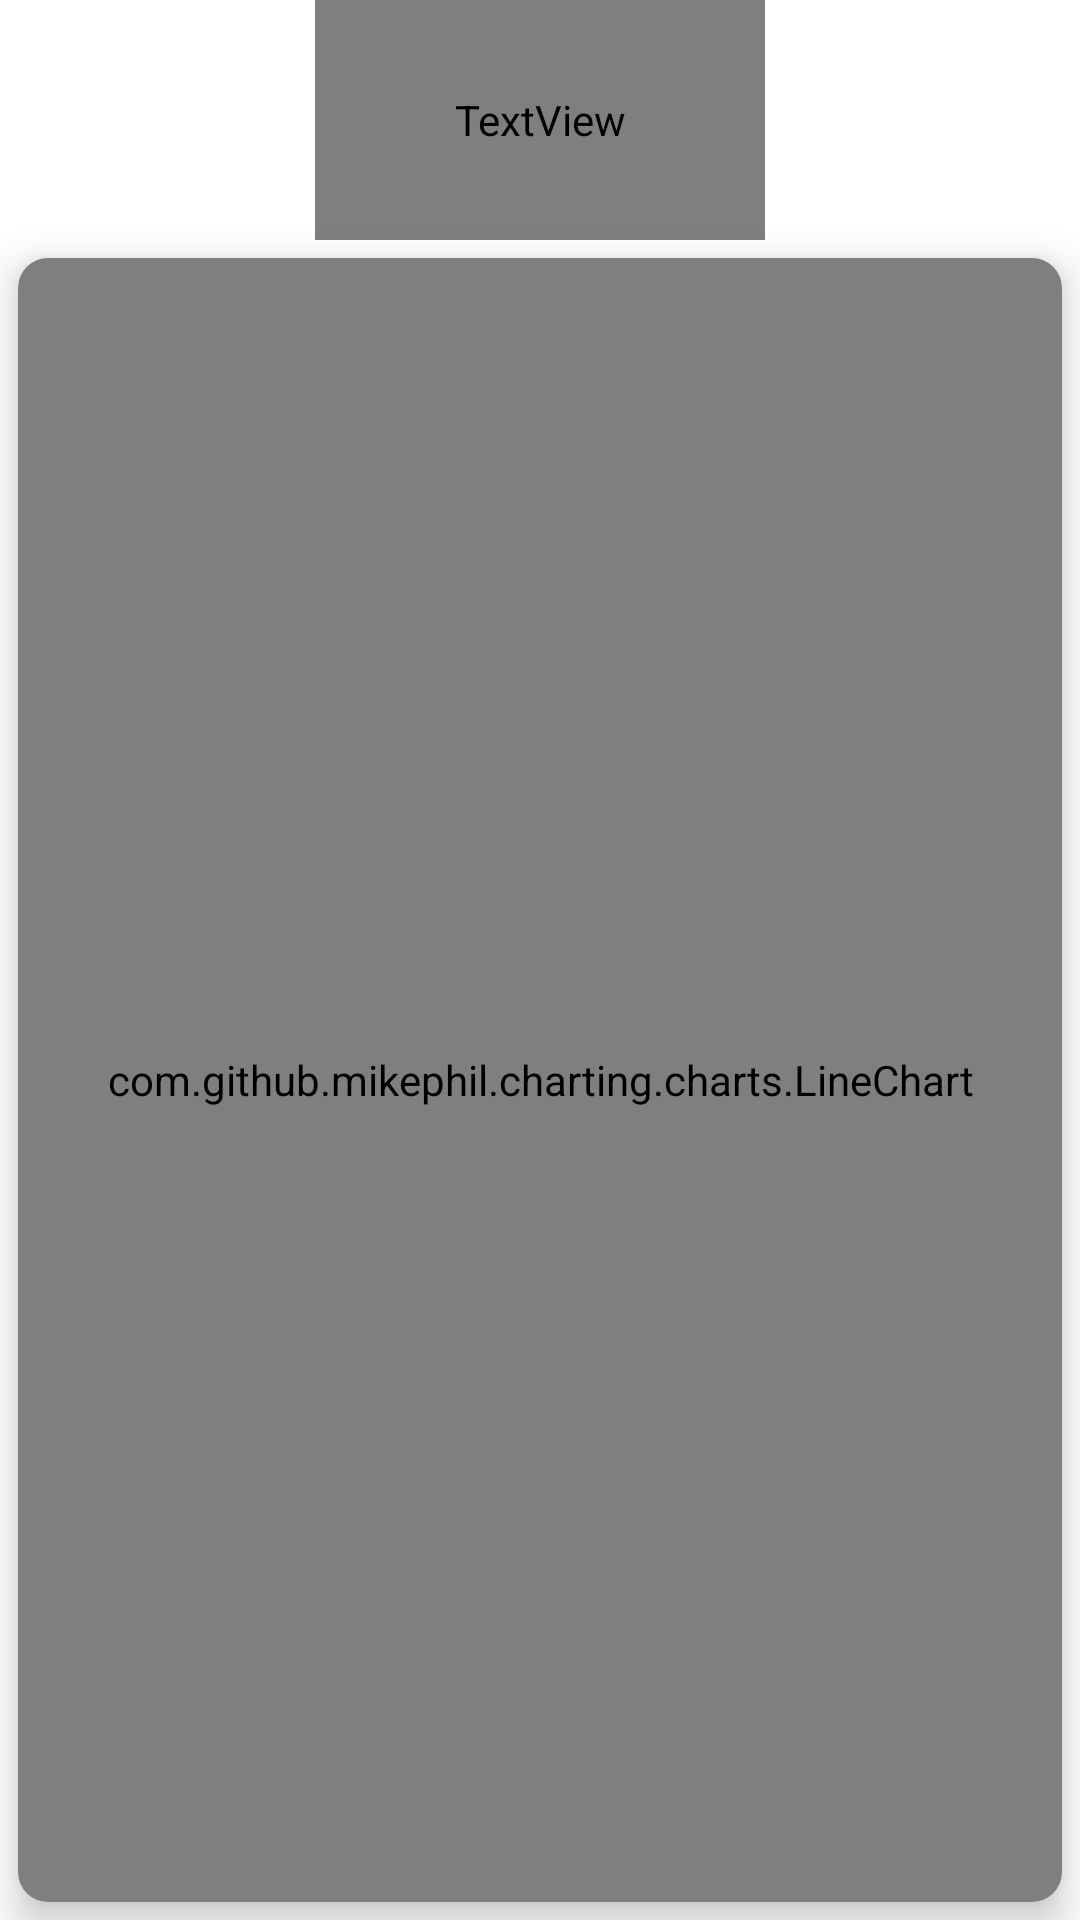

This screen was rendered from an Android layout file. Write that file and the resources it references.
<!-- AndroidManifest.xml: application theme Theme.Covid19Tracker -->
<!-- res/layout/activity_detailed_data.xml -->
<?xml version="1.0" encoding="utf-8"?>
<RelativeLayout xmlns:android="http://schemas.android.com/apk/res/android"
    xmlns:app="http://schemas.android.com/apk/res-auto"
    xmlns:tools="http://schemas.android.com/tools"
    android:layout_width="match_parent"
    android:layout_height="match_parent"
    tools:context=".DetailedData">

    <TextView
        android:id="@+id/historyCoronaText"
        android:layout_width="150dp"
        android:layout_height="80dp"
        android:layout_centerHorizontal="true"
        android:fontFamily="@font/fredokaoneregular"
        android:gravity="center"
        android:text="History"
        android:textSize="30sp" />

    <ImageView
        android:layout_width="60dp"
        android:layout_height="80dp"
        android:layout_toRightOf="@+id/historyCoronaText"
        android:layout_marginStart="12dp"
        android:src="@drawable/corona_icon_png"/>

    <ImageView
        android:layout_width="60dp"
        android:layout_height="80dp"
        android:layout_marginEnd="12dp"
        android:layout_toLeftOf="@+id/historyCoronaText"
        android:src="@drawable/corona_icon_png"/>

    <androidx.cardview.widget.CardView
        android:layout_width="match_parent"
        android:layout_height="match_parent"
        android:layout_below="@+id/historyCoronaText"
        android:layout_margin="6dp"
        app:cardCornerRadius="10dp"
        app:cardElevation="8dp">

        <com.github.mikephil.charting.charts.LineChart
            android:layout_width="match_parent"
            android:layout_height="match_parent"
            android:id="@+id/lineChart"/>



    </androidx.cardview.widget.CardView>

</RelativeLayout>
<!-- resources referenced by this layout -->
<resources>
  <style name="Theme.Covid19Tracker" parent="Theme.MaterialComponents.Light.NoActionBar">
          
          <item name="colorPrimary">@color/purple_500</item>
          <item name="colorPrimaryVariant">@color/purple_700</item>
          <item name="colorOnPrimary">@color/white</item>
  
  
          
          <item name="colorSecondary">@color/teal_200</item>
          <item name="colorSecondaryVariant">@color/teal_700</item>
          <item name="colorOnSecondary">@color/black</item>
          
          <item name="android:statusBarColor">@color/white</item>
          <item name="android:windowLightStatusBar" tools:targetApi="23">true</item>
          
      </style>
  <color name="purple_500">#FF6200EE</color>
  <color name="purple_700">#FF3700B3</color>
  <color name="white">#FFFFFFFF</color>
  <color name="teal_200">#FF03DAC5</color>
  <color name="teal_700">#FF018786</color>
  <color name="black">#FF000000</color>
</resources>
